Run: headless pygame with SDL's dummy video driver; simulated clock (each Clock.tick advances the game by its frame time, no real sleeping); random seed 0; keys injected as events and as key.get_pressed() state; no mouse input; restart key SPACE tapped at the start of phases 3 and 4.
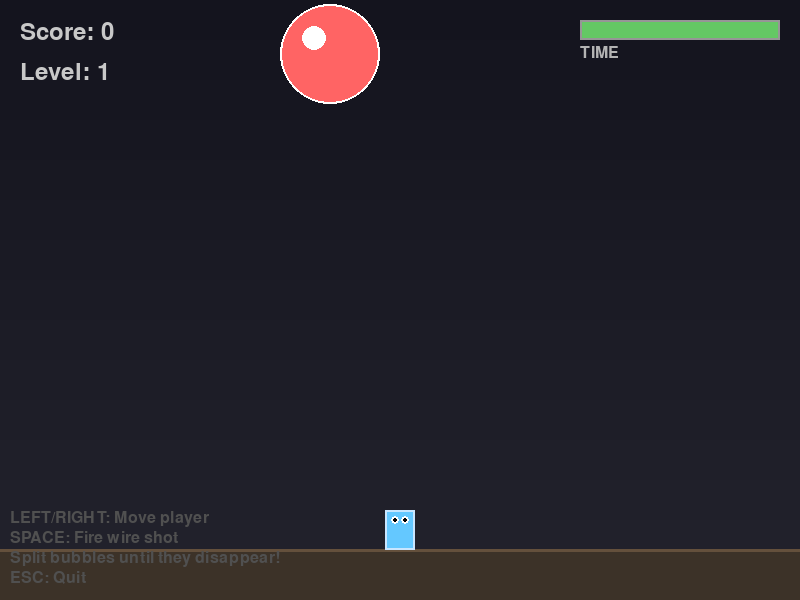
Frame 1 of 4 · flips 1–60 · no input
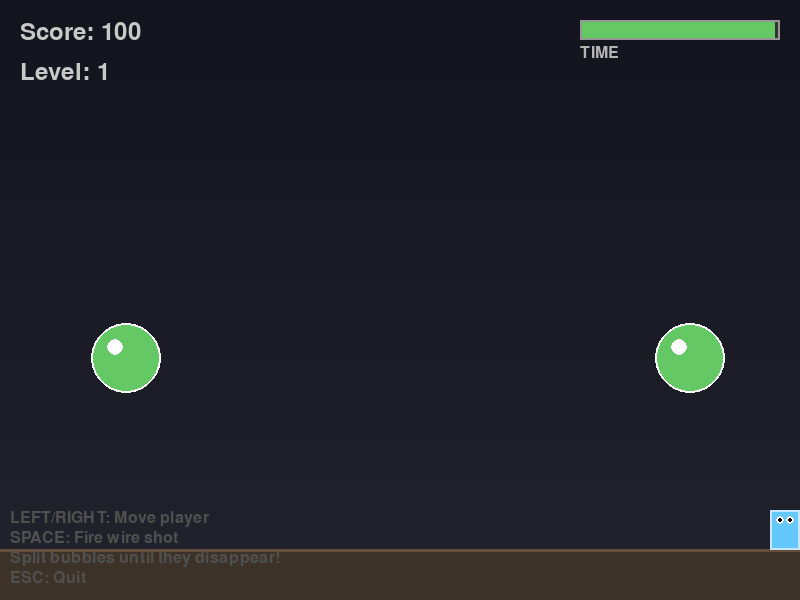
Frame 2 of 4 · flips 61–180 · tapped SPACE, RETURN · held RIGHT (→), D
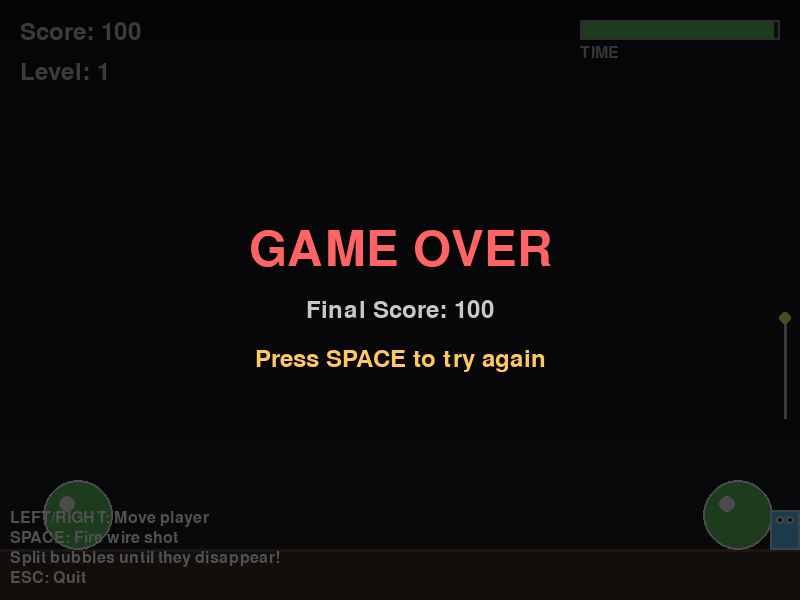
Frame 3 of 4 · flips 181–300 · tapped SPACE · held DOWN (↓), S
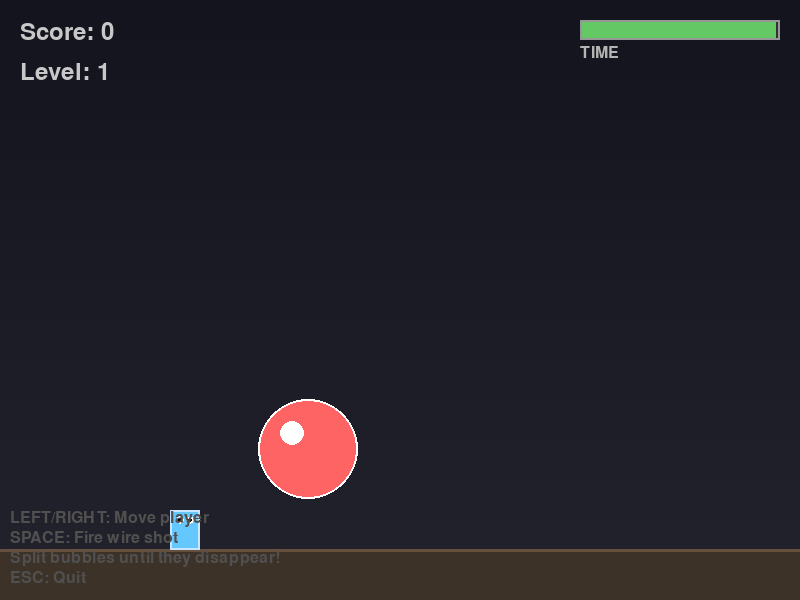
Frame 4 of 4 · flips 301–420 · tapped SPACE · held LEFT (←), A, UP (↑), W

The pygame program that drew these frames:

import pygame
import sys
import math
import random


class Bubble:
    SIZES = [50, 35, 20]  # Large, Medium, Small radii
    BOUNCE_SPEED = [7, 5, 3]  # Bounce height per size
    COLORS = [
        (255, 100, 100),  # Large - Red
        (100, 200, 100),  # Medium - Green
        (100, 100, 255)   # Small - Blue
    ]

    def __init__(self, x, y, size_index, vx=0):
        self.x = x
        self.y = y
        self.size_index = size_index
        self.radius = self.SIZES[size_index]
        self.color = self.COLORS[size_index]
        self.vx = vx if vx != 0 else random.choice([-3, 3])
        self.vy = -self.BOUNCE_SPEED[size_index]
        self.gravity = 0.15
        self.on_ground = False

    def update(self, screen_width, screen_height, ground_y):
        # Apply gravity
        self.vy += self.gravity

        # Update position
        self.x += self.vx
        self.y += self.vy

        # Wall collision
        if self.x - self.radius < 0:
            self.x = self.radius
            self.vx *= -1
        elif self.x + self.radius > screen_width:
            self.x = screen_width - self.radius
            self.vx *= -1

        # Ground collision
        if self.y + self.radius > ground_y:
            self.y = ground_y - self.radius
            if abs(self.vy) < 2:
                self.vy = 0
                self.on_ground = True
            else:
                self.vy *= -0.95  # Slight energy loss on bounce
                # Ensure minimum bounce for the game to work
                min_bounce = self.BOUNCE_SPEED[self.size_index] * 0.7
                if abs(self.vy) < min_bounce:
                    self.vy = -min_bounce
                self.on_ground = False
        else:
            self.on_ground = False

    def draw(self, surface):
        # Draw main bubble
        pygame.draw.circle(surface, self.color, (int(self.x), int(self.y)), self.radius)

        # Draw highlight (shine effect)
        highlight_offset = self.radius // 3
        highlight_radius = self.radius // 4
        pygame.draw.circle(
            surface,
            (255, 255, 255),
            (int(self.x - highlight_offset), int(self.y - highlight_offset)),
            highlight_radius
        )

        # Draw outline
        pygame.draw.circle(
            surface,
            (255, 255, 255),
            (int(self.x), int(self.y)),
            self.radius,
            2
        )


class Player:
    def __init__(self, x, y):
        self.x = x
        self.y = y
        self.width = 30
        self.height = 40
        self.speed = 5
        self.color = (100, 200, 255)

    def update(self, screen_width):
        keys = pygame.key.get_pressed()
        if keys[pygame.K_LEFT]:
            self.x -= self.speed
        if keys[pygame.K_RIGHT]:
            self.x += self.speed

        # Clamp to screen
        self.x = max(self.width // 2, min(screen_width - self.width // 2, self.x))

    def draw(self, surface):
        # Draw body
        rect = pygame.Rect(
            self.x - self.width // 2,
            self.y - self.height,
            self.width,
            self.height
        )
        pygame.draw.rect(surface, self.color, rect)
        pygame.draw.rect(surface, (200, 230, 255), rect, 2)

        # Draw eyes
        eye_y = self.y - self.height + 10
        pygame.draw.circle(surface, (255, 255, 255), (int(self.x - 5), eye_y), 4)
        pygame.draw.circle(surface, (255, 255, 255), (int(self.x + 5), eye_y), 4)
        pygame.draw.circle(surface, (0, 0, 0), (int(self.x - 5), eye_y), 2)
        pygame.draw.circle(surface, (0, 0, 0), (int(self.x + 5), eye_y), 2)

    def get_rect(self):
        return pygame.Rect(
            self.x - self.width // 2,
            self.y - self.height,
            self.width,
            self.height
        )


class WireShot:
    def __init__(self):
        self.active = False
        self.x = 0
        self.y = 0
        self.target_y = 0
        self.speed = 12
        self.width = 3
        self.head_size = 6

    def fire(self, x, start_y, target_y):
        self.active = True
        self.x = x
        self.y = start_y
        self.target_y = target_y

    def update(self):
        if self.active:
            self.y -= self.speed
            if self.y <= self.target_y:
                self.active = False
                return True
        return False

    def draw(self, surface):
        if self.active:
            # Draw wire line
            start_pos = (self.x, self.y)
            end_pos = (self.x, self.y + 100)  # Extend downward
            pygame.draw.line(surface, (200, 200, 200), start_pos, end_pos, self.width)

            # Draw wire head
            pygame.draw.circle(surface, (255, 255, 100), (int(self.x), int(self.y)), self.head_size)


class PangGame:
    def __init__(self):
        pygame.init()
        self.width = 800
        self.height = 600
        self.screen = pygame.display.set_mode((self.width, self.height))
        pygame.display.set_caption("Vector Super Pang - Bubble Split")
        self.clock = pygame.time.Clock()
        self.font = pygame.font.Font(None, 36)
        self.large_font = pygame.font.Font(None, 72)
        self.small_font = pygame.font.Font(None, 24)

        self.ground_y = self.height - 50
        self.player = Player(self.width // 2, self.ground_y)
        self.wire = WireShot()
        self.bubbles = []

        self.score = 0
        self.level = 1
        self.time_limit = 120  # seconds
        self.time_remaining = self.time_limit
        self.game_over = False
        self.won = False
        self.can_fire = True

        # Visual effects
        self.particles = []

        self.reset_level()

    def reset_level(self):
        self.bubbles.clear()
        self.wire.active = False
        self.can_fire = True

        # Spawn bubbles based on level
        num_bubbles = min(1 + (self.level - 1) // 2, 4)
        for i in range(num_bubbles):
            x = 150 + i * (self.width - 300) // max(1, num_bubbles - 1)
            self.bubbles.append(Bubble(x, 200, 0))

        self.time_remaining = self.time_limit

    def spawn_split_bubbles(self, parent_bubble):
        if parent_bubble.size_index < 2:  # Can split further
            new_size = parent_bubble.size_index + 1
            # Create two bubbles moving in opposite directions
            bubble1 = Bubble(parent_bubble.x, parent_bubble.y, new_size, -3)
            bubble2 = Bubble(parent_bubble.x, parent_bubble.y, new_size, 3)
            return [bubble1, bubble2]
        return []

    def create_explosion(self, x, y, color):
        for _ in range(15):
            self.particles.append({
                'x': x,
                'y': y,
                'vx': random.uniform(-5, 5),
                'vy': random.uniform(-5, 5),
                'radius': random.randint(3, 8),
                'color': color,
                'alpha': 255
            })

    def handle_input(self):
        for event in pygame.event.get():
            if event.type == pygame.QUIT:
                return False

            if event.type == pygame.KEYDOWN:
                if event.key == pygame.K_ESCAPE:
                    return False

                if event.key == pygame.K_SPACE and self.can_fire and not self.game_over:
                    self.wire.fire(self.player.x, self.player.y - self.player.height, 50)
                    self.can_fire = False

                if self.game_over and event.key == pygame.K_SPACE:
                    if self.won:
                        self.level += 1
                        self.game_over = False
                        self.won = False
                        self.reset_level()
                    else:
                        # Restart game
                        self.score = 0
                        self.level = 1
                        self.game_over = False
                        self.reset_level()

        if not self.wire.active:
            self.can_fire = True

        return True

    def check_collisions(self):
        if self.wire.active:
            # Check wire collision with bubbles
            wire_head_rect = pygame.Rect(
                self.wire.x - self.wire.head_size,
                self.wire.y - self.wire.head_size,
                self.wire.head_size * 2,
                self.wire.head_size * 2
            )

            for bubble in self.bubbles[:]:
                # Check collision using distance
                dx = self.wire.x - bubble.x
                dy = self.wire.y - bubble.y
                distance = math.sqrt(dx * dx + dy * dy)

                if distance < bubble.radius + self.wire.head_size:
                    # Hit!
                    self.bubbles.remove(bubble)

                    # Score based on size
                    points = [100, 200, 500][bubble.size_index]
                    self.score += points

                    # Create explosion effect
                    self.create_explosion(bubble.x, bubble.y, bubble.color)

                    # Spawn smaller bubbles if not smallest
                    new_bubbles = self.spawn_split_bubbles(bubble)
                    self.bubbles.extend(new_bubbles)

                    # Deactivate wire
                    self.wire.active = False
                    self.can_fire = True
                    break

        # Check player collision with bubbles
        player_rect = self.player.get_rect()
        for bubble in self.bubbles:
            # Closest point on rectangle to circle center
            closest_x = max(player_rect.left, min(bubble.x, player_rect.right))
            closest_y = max(player_rect.top, min(bubble.y, player_rect.bottom))

            dx = bubble.x - closest_x
            dy = bubble.y - closest_y
            distance = math.sqrt(dx * dx + dy * dy)

            if distance < bubble.radius:
                self.game_over = True
                return

    def update(self):
        if self.game_over:
            return

        dt = 1 / 60
        self.time_remaining -= dt

        if self.time_remaining <= 0:
            self.game_over = True
            return

        # Update player
        self.player.update(self.width)

        # Update wire
        self.wire.update()

        # Update bubbles
        for bubble in self.bubbles:
            bubble.update(self.width, self.height, self.ground_y)

        # Check collisions
        self.check_collisions()

        # Check win condition
        if len(self.bubbles) == 0:
            self.won = True
            self.game_over = True

        # Update particles
        for particle in self.particles[:]:
            particle['x'] += particle['vx']
            particle['y'] += particle['vy']
            particle['vy'] += 0.1  # Gravity
            particle['alpha'] -= 5
            if particle['alpha'] <= 0:
                self.particles.remove(particle)

    def draw(self):
        # Background gradient
        for y in range(self.height):
            color_value = 20 + int(15 * y / self.height)
            pygame.draw.line(
                self.screen,
                (color_value, color_value, color_value + 10),
                (0, y),
                (self.width, y)
            )

        # Draw ground
        pygame.draw.rect(
            self.screen,
            (60, 50, 40),
            (0, self.ground_y, self.width, self.height - self.ground_y)
        )
        pygame.draw.line(
            self.screen,
            (100, 80, 60),
            (0, self.ground_y),
            (self.width, self.ground_y),
            3
        )

        # Draw bubbles
        for bubble in self.bubbles:
            bubble.draw(self.screen)

        # Draw wire
        self.wire.draw(self.screen)

        # Draw player
        self.player.draw(self.screen)

        # Draw particles
        for particle in self.particles:
            particle_surface = pygame.Surface(
                (particle['radius'] * 2, particle['radius'] * 2),
                pygame.SRCALPHA
            )
            pygame.draw.circle(
                particle_surface,
                (*particle['color'], int(particle['alpha'])),
                (particle['radius'], particle['radius']),
                particle['radius']
            )
            self.screen.blit(
                particle_surface,
                (particle['x'] - particle['radius'], particle['y'] - particle['radius'])
            )

        # Draw UI
        score_text = self.font.render(f"Score: {self.score}", True, (200, 200, 200))
        self.screen.blit(score_text, (20, 20))

        level_text = self.font.render(f"Level: {self.level}", True, (200, 200, 200))
        self.screen.blit(level_text, (20, 60))

        # Time bar
        time_width = int((self.time_remaining / self.time_limit) * 200)
        time_color = (100, 200, 100) if self.time_remaining > 30 else (200, 100, 100)
        pygame.draw.rect(self.screen, (50, 50, 50), (self.width - 220, 20, 200, 20))
        pygame.draw.rect(self.screen, time_color, (self.width - 220, 20, time_width, 20))
        pygame.draw.rect(self.screen, (150, 150, 150), (self.width - 220, 20, 200, 20), 2)
        time_text = self.small_font.render("TIME", True, (180, 180, 180))
        self.screen.blit(time_text, (self.width - 220, 45))

        # Draw game over screen
        if self.game_over:
            overlay = pygame.Surface((self.width, self.height), pygame.SRCALPHA)
            overlay.fill((0, 0, 0, 180))
            self.screen.blit(overlay, (0, 0))

            if self.won:
                title_text = self.large_font.render("LEVEL COMPLETE!", True, (100, 255, 100))
            else:
                title_text = self.large_font.render("GAME OVER", True, (255, 100, 100))
            title_rect = title_text.get_rect(center=(self.width // 2, self.height // 2 - 50))
            self.screen.blit(title_text, title_rect)

            final_score_text = self.font.render(f"Final Score: {self.score}", True, (200, 200, 200))
            score_rect = final_score_text.get_rect(center=(self.width // 2, self.height // 2 + 10))
            self.screen.blit(final_score_text, score_rect)

            if self.won:
                restart_text = self.font.render("Press SPACE for next level", True, (255, 200, 100))
            else:
                restart_text = self.font.render("Press SPACE to try again", True, (255, 200, 100))
            restart_rect = restart_text.get_rect(center=(self.width // 2, self.height // 2 + 60))
            self.screen.blit(restart_text, restart_rect)

        # Draw controls
        controls = [
            "LEFT/RIGHT: Move player",
            "SPACE: Fire wire shot",
            "Split bubbles until they disappear!",
            "ESC: Quit"
        ]
        for i, line in enumerate(controls):
            text = self.small_font.render(line, True, (80, 80, 80))
            self.screen.blit(text, (10, self.height - 90 + i * 20))

        pygame.display.flip()

    def run(self):
        running = True
        while running:
            running = self.handle_input()
            self.update()
            self.draw()
            self.clock.tick(60)

        pygame.quit()
        sys.exit()


if __name__ == "__main__":
    game = PangGame()
    game.run()
